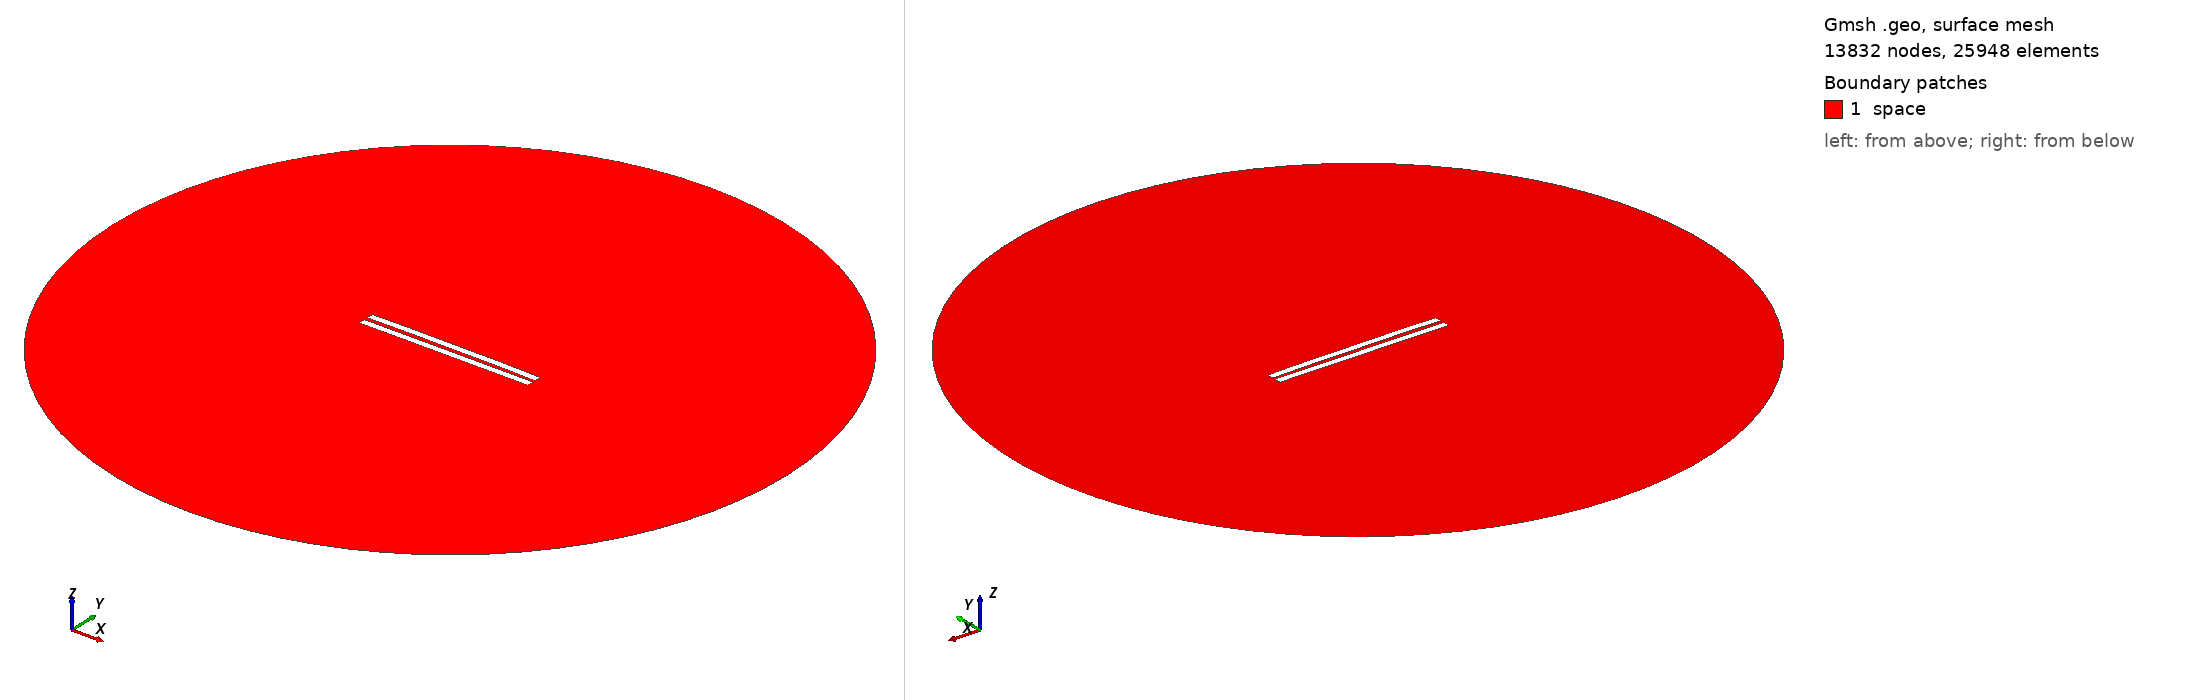

Gmsh geometry script, surface-meshed: 13832 nodes, 25948 surface elements. Boundary patches (legend numbers): 1 space. Left view from above one corner, right view from below the opposite corner. Legend entries are the model's physical surfaces. The drawing asked Gmsh for element sizes between 1% and 20% of the model's largest extent; the script's own settings can give other sizes.

=== 2614.geo (drawn) ===
//---------------------------------------
// Geometry kernel
//---------------------------------------

SetFactory("OpenCASCADE");



//---------------------------------------
// Parameters of the geometry
//---------------------------------------

// Overetch of the upper plate
overetch = 0.0;

// Distance between the plates
distance = 2.5;

// Discretization over the x axis (for the deformation)
nx = 50; 

// Length of the plate
L = 100 - overetch; 

// Number of modes
n = 4; 

// 1st mode coefficient
coeff(1) = -0.15;
beta(1) = 0.596864 * 3.1415926535 / L;

// 2nd mode coefficient
coeff(2) = 0.15;
beta(2) = 1.49418 * 3.1415926535 / L;

// 3rd mode coefficient
coeff(3) = 0.0;
beta(3) = 2.50025 * 3.1415926535 / L;

// 4th mode coefficient
coeff(4) = 0.07499999999999998;
beta(4) = 3.49999 * 3.1415926535 / L;



//---------------------------------------
// Upper plate (deformed rectangle)
//---------------------------------------

// Coordiantes of the upper plate
xmin = -50;
xmax = 50 - overetch;

// Height of the upper plate
yheight = 4 - 2 * overetch;

// Indexes of the points
UpperID[] = {};
LowerID[] = {};
LeftID[] = {};
RightID[] = {};

// Point index
p = 1;

// Horizontal edges
For i In {1:nx}
    x = xmin + (i-1)*(xmax - xmin)/(nx-1);

    y_bottom = distance / 2 + overetch;
    For j In {1:n}
        C = (Cosh(beta(j)*L) + Cos(beta(j)*L)) / (Sinh(beta(j)*L) + Sin(beta(j)*L));
        y_bottom  = y_bottom + coeff(j) * (Cosh(beta(j)*(x+50)) - Cos(beta(j)*(x+50)) - C * (Sinh(beta(j)*(x+50)) - Sin(beta(j)*(x+50))));
    EndFor

    y_top = y_bottom + yheight;

    Point(p) = {x, y_top, 0, 1.0};
    UpperID[i] = p;
    p = p + 1;

    Point(p) = {x, y_bottom, 0, 1.0};
    LowerID[i] = p;
    p = p + 1;
EndFor

// Create point lists
UpperPts[] = {}; LowerPts[] = {};
For i In {1:nx}
  UpperPts[] += {UpperID[i]};
  LowerPts[] += {LowerID[i]};
EndFor

// Build splines
Spline(1) = {UpperPts[]};
Spline(2) = {LowerPts[]};
Line(3) = {LowerPts[nx-1], UpperPts[nx-1]};
Line(4) = {LowerPts[0], UpperPts[0]};

// Build the plane surface
Curve Loop(1) = {2, 3, -1, -4};
Plane Surface(1) = {1};



//---------------------------------------
// Lower plate (rectangle)
//---------------------------------------

// Vertices
Point(1001) = {-50, -1, 0, 1.0};
Point(1002) = { 50, -1, 0, 1.0};
Point(1003) = { 50,  -5, 0, 1.0};
Point(1004) = {-50,  -5, 0, 1.0};

// Edges
Line(5) = {1001, 1002};
Line(6) = {1002, 1003};
Line(7) = {1003, 1004};
Line(8) = {1004, 1001};

// Plane surface
Line Loop(2) = {5, 6, 7, 8};
Plane Surface(2) = {2}; 



//---------------------------------------
// Outer (fictious) boundary
//---------------------------------------

// Points
Point(1005) = {0, 0, 0};       // Center
Point(1006) = {200, 0, 0};     // Start point
Point(1007) = {0, 200, 0};     // 90 degrees
Point(1008) = {-200, 0, 0};    // 180 degrees
Point(1009) = {0, -200, 0};    // 270 degrees

// Circle arcs (each needs start, center, end)
Circle(9) = {1006, 1005, 1007};
Circle(10) = {1007, 1005, 1008};
Circle(11) = {1008, 1005, 1009};
Circle(12) = {1009, 1005, 1006};

// Plane surface for the entire domain
Curve Loop(3) = {9, 10, 11, 12};
Surface(3) = {3};

// Subtract the plates from the whole domain to obtain the actual domain where we want to solve the equations
BooleanDifference{ Surface{3}; Delete; }{ Surface{1}; Surface{2}; Delete; }




//---------------------------------------
// Transfinite Lines/Curves
//---------------------------------------

// Set the number of points on the boundaries
r = 7;

// Plates
Transfinite Curve {1, 2} = 50*r Using Progression 1;
Transfinite Curve {3, 4} = 2*r Using Progression 1;
Transfinite Line {5, 7} = 50*r Using Progression 1;
Transfinite Line {6, 8} = 2*r Using Progression 1;

// Outer boundary
Transfinite Line {9, 10, 11, 12} = 20 Using Progression 1;



//---------------------------------------
// Physical groups
//---------------------------------------                

// Physical curves (boundaries)
Physical Line("force_segment", 10) = {2};
Physical Line("upper_plate", 11) = {1, 3, 4};
Physical Line("lower_plate", 12) = {5, 6, 7, 8};
Physical Line("boundary", 20) = {9, 10, 11, 12};

// Physical Surfaces
Physical Surface("space", 30) = {3};



//---------------------------------------
// 6. Generate the Mesh
//---------------------------------------

// 2D mesh generation
Mesh 2;
